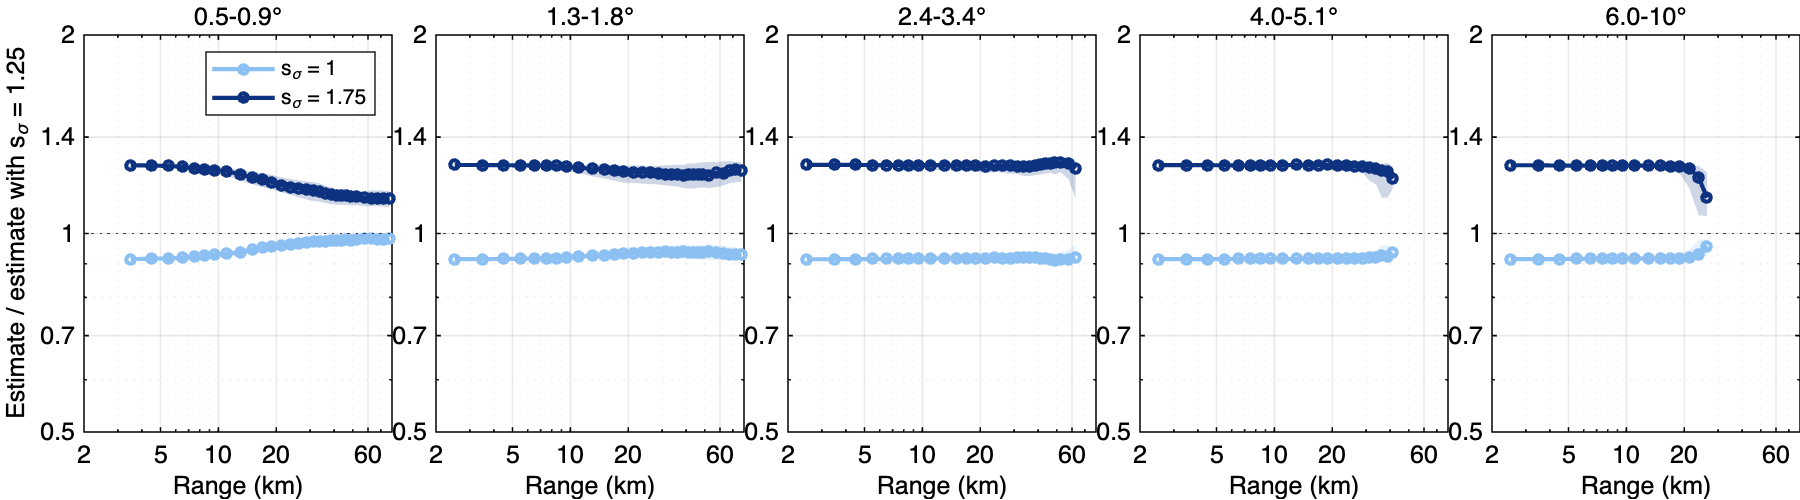

Source data for this figure (header and first rows):
range_km, sd1_over_sd1_25_0_5_0_9_, sd1_over_sd1_25_1_3_1_8_, sd1_over_sd1_25_2_4_3_4_, sd1_over_sd1_25_4_0_5_1_, sd1_over_sd1_25_6_0_10_, sd1_75_over_sd1_25_0_5_0_9_, sd1_75_over_sd1_25_1_3_1_8_, sd1_75_over_sd1_25_2_4_3_4_, sd1_75_over_sd1_25_4_0_5_1_, sd1_75_over_sd1_25_6_0_10_
2.5, NaN, 0.914, 0.914, 0.914, 0.914, NaN, 1.27, 1.271, 1.27, 1.269
3.5, 0.914, 0.914, 0.914, 0.914, 0.914, 1.27, 1.27, 1.271, 1.27, 1.269
4.5, 0.916, 0.915, 0.914, 0.915, 0.915, 1.268, 1.269, 1.271, 1.269, 1.268
5.5, 0.916, 0.916, 0.915, 0.915, 0.915, 1.266, 1.268, 1.27, 1.269, 1.267
6.5, 0.919, 0.916, 0.915, 0.915, 0.916, 1.262, 1.268, 1.27, 1.269, 1.268
7.5, 0.922, 0.916, 0.915, 0.915, 0.915, 1.256, 1.268, 1.27, 1.269, 1.268
8.5, 0.926, 0.917, 0.915, 0.915, 0.915, 1.251, 1.266, 1.27, 1.269, 1.267
9.5, 0.928, 0.92, 0.915, 0.915, 0.915, 1.247, 1.262, 1.269, 1.269, 1.268
11, 0.931, 0.924, 0.915, 0.915, 0.916, 1.243, 1.258, 1.27, 1.27, 1.268
13, 0.937, 0.925, 0.916, 0.915, 0.916, 1.23, 1.254, 1.269, 1.27, 1.267
15, 0.944, 0.927, 0.917, 0.916, 0.916, 1.217, 1.252, 1.269, 1.269, 1.266
17, 0.951, 0.929, 0.917, 0.916, 0.918, 1.208, 1.246, 1.269, 1.27, 1.264
19, 0.956, 0.931, 0.918, 0.916, 0.917, 1.197, 1.242, 1.267, 1.27, 1.264
21.25, 0.959, 0.933, 0.918, 0.915, 0.919, 1.185, 1.239, 1.265, 1.269, 1.256
23.75, 0.963, 0.935, 0.918, 0.916, 0.93, 1.176, 1.239, 1.266, 1.268, 1.217
26.25, 0.967, 0.935, 0.918, 0.917, 0.957, 1.172, 1.237, 1.266, 1.266, 1.133
28.75, 0.969, 0.934, 0.917, 0.918, NaN, 1.166, 1.233, 1.267, 1.265, NaN
31.25, 0.972, 0.938, 0.919, 0.921, NaN, 1.162, 1.228, 1.265, 1.26, NaN
33.75, 0.974, 0.936, 0.921, 0.92, NaN, 1.156, 1.23, 1.265, 1.255, NaN
36.25, 0.974, 0.936, 0.92, 0.927, NaN, 1.152, 1.23, 1.265, 1.245, NaN
38.75, 0.974, 0.938, 0.918, 0.922, NaN, 1.146, 1.226, 1.268, 1.241, NaN
41.25, 0.976, 0.936, 0.917, 0.935, NaN, 1.143, 1.23, 1.273, 1.21, NaN
43.75, 0.977, 0.935, 0.915, 0.938, NaN, 1.142, 1.23, 1.277, 1.197, NaN
46.25, 0.978, 0.936, 0.913, NaN, NaN, 1.141, 1.229, 1.276, NaN, NaN
48.75, 0.977, 0.937, 0.911, NaN, NaN, 1.136, 1.229, 1.281, NaN, NaN
52.5, 0.98, 0.938, 0.913, NaN, NaN, 1.137, 1.226, 1.279, NaN, NaN
57.5, 0.982, 0.935, 0.912, NaN, NaN, 1.132, 1.235, 1.277, NaN, NaN
62.5, 0.982, 0.934, 0.921, NaN, NaN, 1.13, 1.233, 1.254, NaN, NaN
67.5, 0.981, 0.929, NaN, NaN, NaN, 1.129, 1.245, NaN, NaN, NaN
72.5, 0.981, 0.929, NaN, NaN, NaN, 1.128, 1.25, NaN, NaN, NaN
77.5, 0.983, 0.93, NaN, NaN, NaN, 1.13, 1.245, NaN, NaN, NaN
